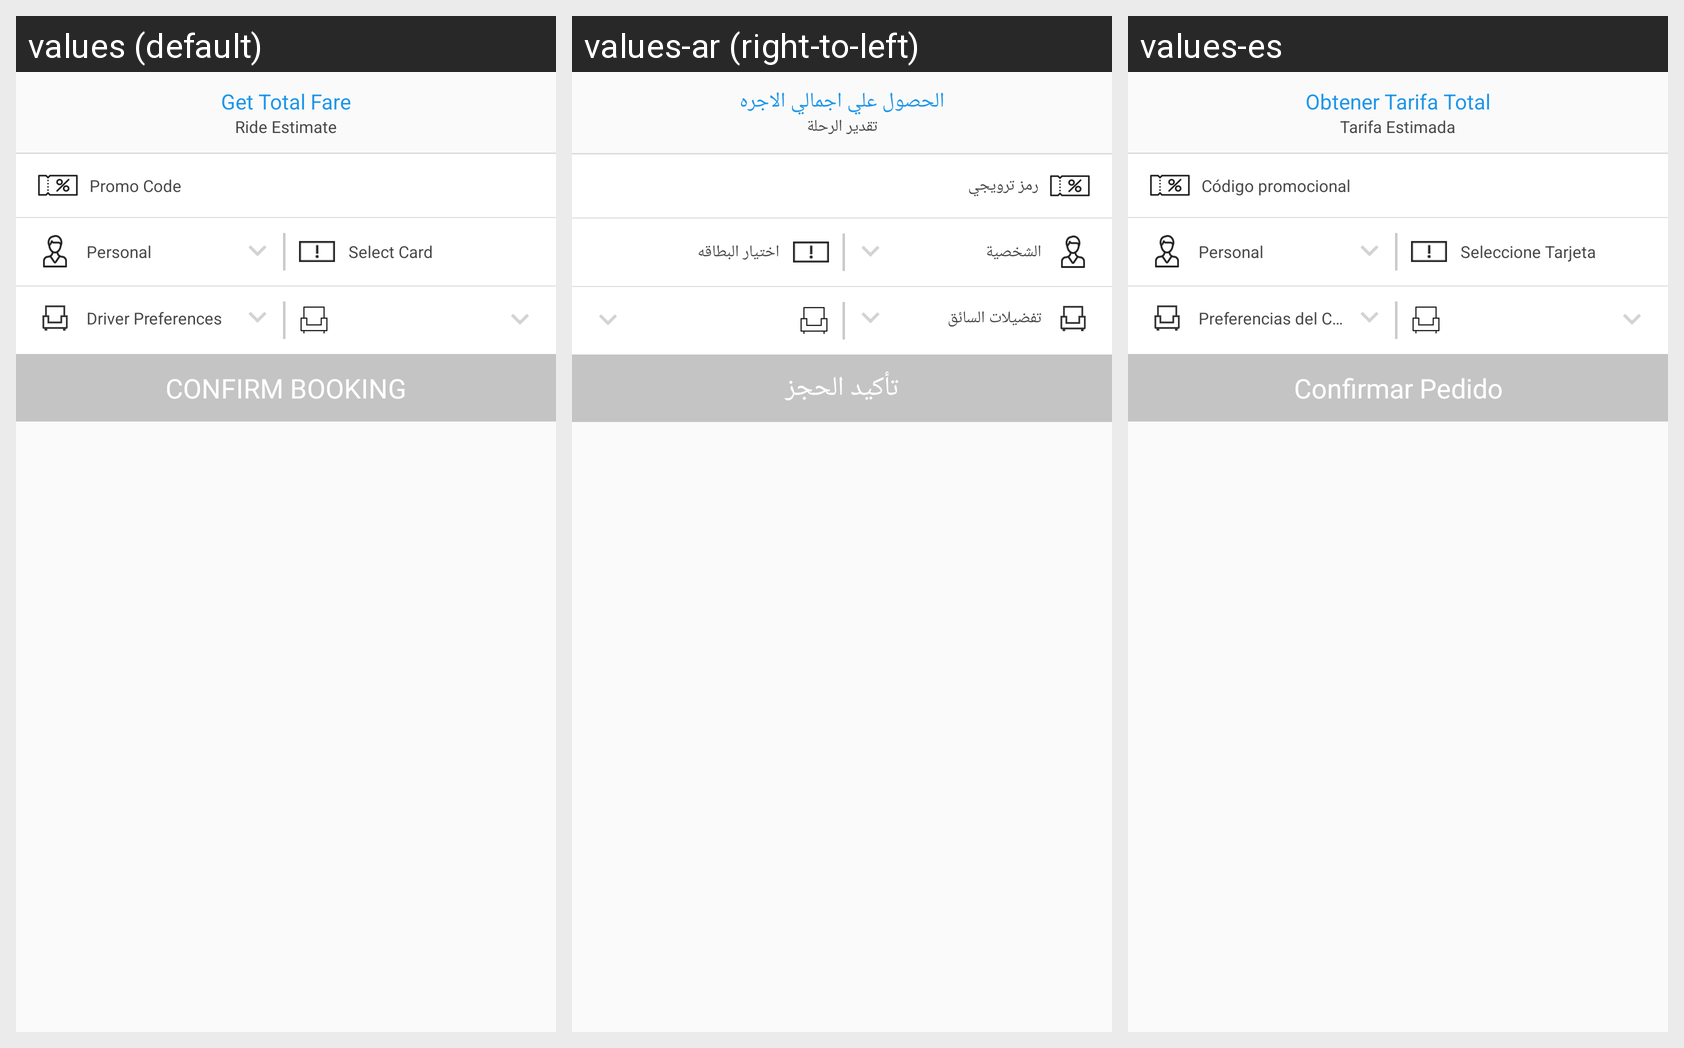

Translations of the strings shown on this Android screen, per locale in the grid:
Android screen res/layout/layout_confirmation_bottom.xml rendered under 3 locales, left to right: values (default), values-ar (right-to-left), values-es. Device: Nexus 5 (rendered at 1080×1920; each locale shown at half size, 540×960, under a caption strip naming it); theme AppTheme.
Strings drawn on this screen, with the default value and each locale's value (text and hints the layout hard-codes, and strings that could not be matched under every locale, appear in the picture but are not listed):

get_total_fare
  values: Get Total Fare
  values-ar: الحصول علي اجمالي الاجره
  values-es: Obtener Tarifa Total

ride_estimate
  values: Ride Estimate
  values-ar: تقدير الرحلة
  values-es: Tarifa Estimada

promo_code
  values: Promo Code
  values-ar: رمز ترويجي
  values-es: Código promocional

personal
  values: Personal
  values-ar: الشخصية
  values-es: Personal

select_card
  values: Select Card
  values-ar: اختيار البطاقه
  values-es: Seleccione Tarjeta

driver_preference
  values: Driver Preferences
  values-ar: تفضيلات السائق
  values-es: Preferencias del Conductor

ride_request
  values: CONFIRM BOOKING
  values-ar: تأكيد الحجز
  values-es: Confirmar Pedido
